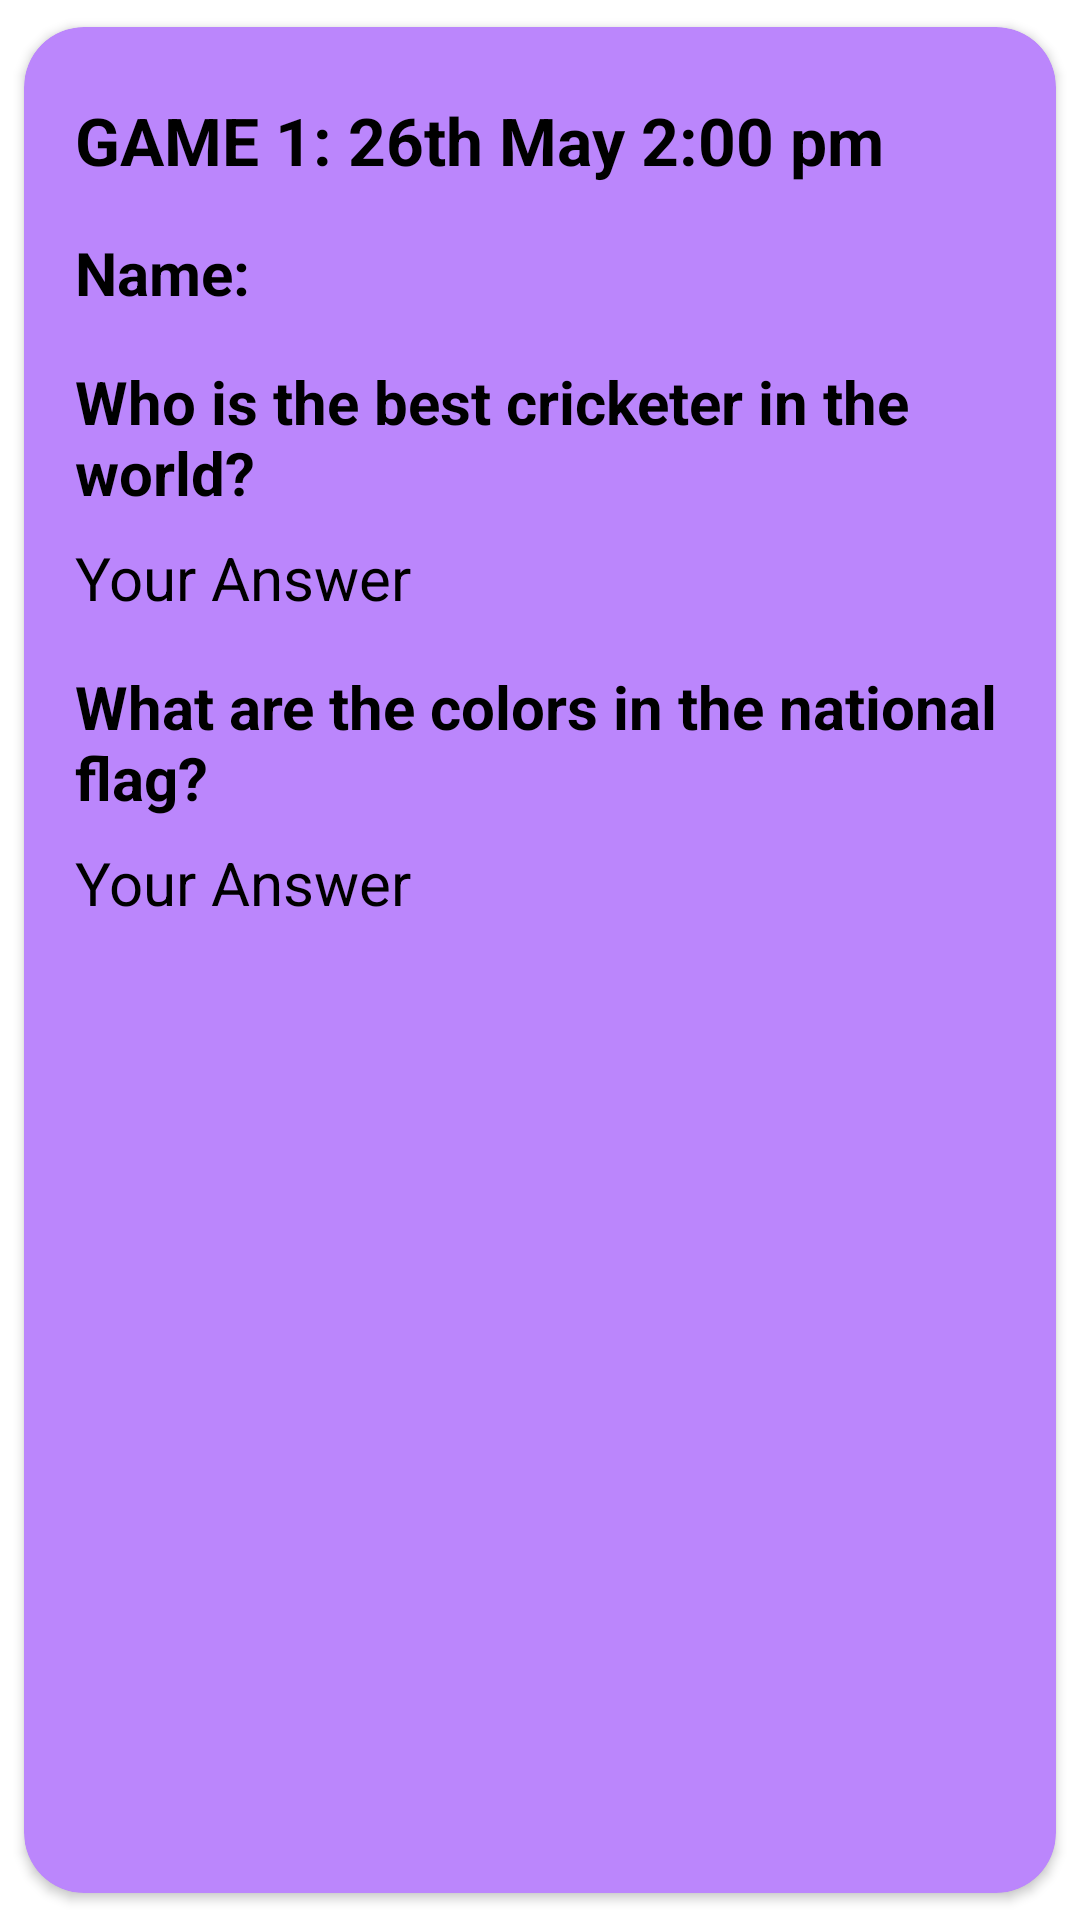

Here is an Android app screen rendered from its layout file. Give the layout XML and the strings, colors and styles it references.
<!-- AndroidManifest.xml: application theme Theme.TriviaApp -->
<!-- res/layout/result_recycler_layout.xml -->
<?xml version="1.0" encoding="utf-8"?>
<LinearLayout xmlns:android="http://schemas.android.com/apk/res/android"
    xmlns:app="http://schemas.android.com/apk/res-auto"
    android:layout_width="match_parent"
    android:layout_height="wrap_content"
    android:id="@+id/history_layout"
    android:orientation="vertical">

    <androidx.cardview.widget.CardView
        android:layout_width="match_parent"
        android:layout_height="match_parent"
        app:cardBackgroundColor="@color/purple_200"
        app:cardCornerRadius="20dp"
        app:cardPreventCornerOverlap="true"
        app:cardUseCompatPadding="true">

        <LinearLayout
            android:layout_width="match_parent"
            android:layout_height="wrap_content"
            android:layout_margin="2dp"
            android:orientation="vertical"
            android:padding="5dp">

            <TextView
                android:id="@+id/game_time"
                android:layout_width="wrap_content"
                android:layout_height="wrap_content"
                android:layout_marginStart="10dp"
                android:layout_marginTop="16dp"
                android:layout_marginEnd="10dp"
                android:text="GAME 1: 26th May 2:00 pm"
                android:textColor="@color/black"
                android:textSize="22sp"
                android:textStyle="bold" />

            <TextView
                android:id="@+id/answer1"
                android:layout_width="match_parent"
                android:layout_height="wrap_content"
                android:layout_marginStart="10dp"
                android:layout_marginTop="16dp"
                android:layout_marginEnd="10dp"
                android:text="Name: "
                android:textColor="@color/black"
                android:textSize="20sp"
                android:textStyle="bold" />

            <TextView
                android:id="@+id/question2"
                android:layout_width="match_parent"
                android:layout_height="wrap_content"
                android:layout_marginStart="10dp"
                android:layout_marginTop="16dp"
                android:layout_marginEnd="10dp"
                android:text="Who is the best cricketer in the world?"
                android:textColor="@color/black"
                android:textSize="20sp"
                android:textStyle="bold" />

            <TextView
                android:id="@+id/answer2"
                android:layout_width="match_parent"
                android:layout_height="wrap_content"
                android:layout_marginStart="10dp"
                android:layout_marginTop="8dp"
                android:layout_marginEnd="10dp"
                android:text="Your Answer"
                android:textColor="@color/black"
                android:textSize="20sp" />

            <TextView
                android:id="@+id/question3"
                android:layout_width="match_parent"
                android:layout_height="wrap_content"
                android:layout_marginStart="10dp"
                android:layout_marginTop="16dp"
                android:layout_marginEnd="10dp"
                android:text="What are the colors in the national flag?"
                android:textColor="@color/black"
                android:textSize="20sp"
                android:textStyle="bold" />

            <TextView
                android:id="@+id/answer3"
                android:layout_width="match_parent"
                android:layout_height="wrap_content"
                android:layout_marginStart="10dp"
                android:layout_marginTop="8dp"
                android:layout_marginEnd="10dp"
                android:text="Your Answer"
                android:textColor="@color/black"
                android:textSize="20sp" />
        </LinearLayout>
    </androidx.cardview.widget.CardView>
</LinearLayout>
<!-- resources referenced by this layout -->
<resources>
  <style name="Theme.TriviaApp" parent="Theme.MaterialComponents.DayNight.DarkActionBar">
          
          <item name="colorPrimary">@color/purple_200</item>
          <item name="colorPrimaryVariant">@color/purple_700</item>
          <item name="colorOnPrimary">@color/white</item>
          
          <item name="colorSecondary">@color/teal_200</item>
          <item name="colorSecondaryVariant">@color/teal_700</item>
          <item name="colorOnSecondary">@color/black</item>
          
          <item name="android:statusBarColor" tools:targetApi="l">?attr/colorPrimaryVariant</item>
          
      </style>
  <!-- not gathered from this repository: default colours our renderer supplied (Android Studio template values) -->
  <color name="purple_200">#FFBB86FC</color>
  <color name="purple_700">#FF3700B3</color>
  <color name="teal_200">#FF03DAC5</color>
  <color name="teal_700">#FF018786</color>
  <color name="black">#FF000000</color>
  <color name="white">#FFFFFFFF</color>
</resources>
